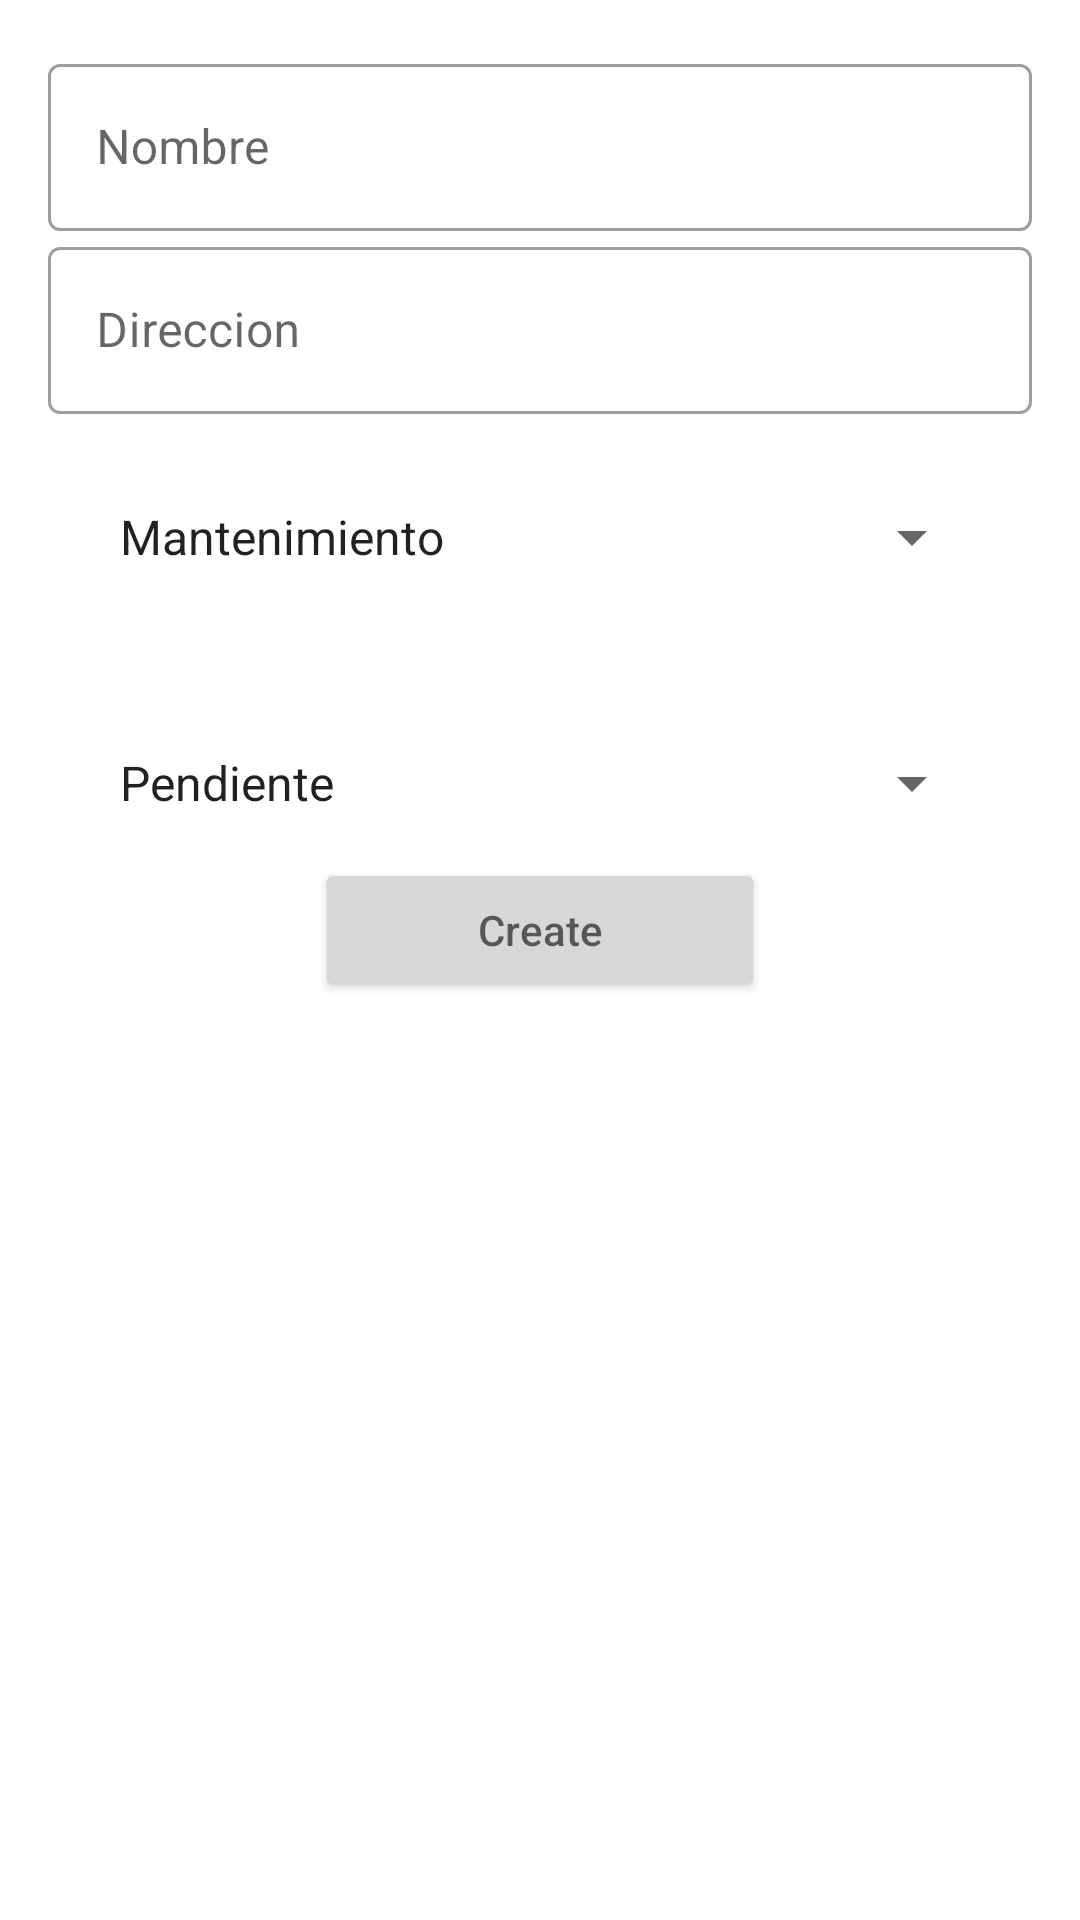

Produce the Android XML layout that renders to this screen, including the resource entries it uses.
<!-- AndroidManifest.xml: application theme Theme.Maintapp -->
<!-- res/layout/create_screen.xml -->
<?xml version="1.0" encoding="utf-8"?>
<LinearLayout xmlns:android="http://schemas.android.com/apk/res/android"
    xmlns:tools="http://schemas.android.com/tools"
    android:layout_width="match_parent"
    android:layout_height="match_parent"
    xmlns:app="http://schemas.android.com/apk/res-auto"
    android:orientation="vertical"
    android:padding="16dp"
    android:layout_margin="16dp"
    tools:context=".MainActivity">

    <com.google.android.material.textfield.TextInputLayout
        android:id="@+id/Nombre"
        android:layout_width="match_parent"
        android:layout_height="wrap_content"
        android:hint="Nombre"
        style="@style/Widget.MaterialComponents.TextInputLayout.OutlinedBox"
        app:endIconMode="clear_text">

        <com.google.android.material.textfield.TextInputEditText
            android:id="@+id/editarNombre"
            android:layout_width="match_parent"
            android:layout_height="wrap_content"
            android:inputType="text">
        </com.google.android.material.textfield.TextInputEditText>
    </com.google.android.material.textfield.TextInputLayout>

    <com.google.android.material.textfield.TextInputLayout
        android:id="@+id/Descripcion"
        android:layout_width="match_parent"
        android:layout_height="wrap_content"
        android:hint="Direccion"
        style="@style/Widget.MaterialComponents.TextInputLayout.OutlinedBox"
        app:endIconMode="clear_text">
        <com.google.android.material.textfield.TextInputEditText
            android:id="@+id/editDescripcion"
            android:layout_width="match_parent"
            android:layout_height="wrap_content"
            android:inputType="text">
        </com.google.android.material.textfield.TextInputEditText>
    </com.google.android.material.textfield.TextInputLayout>

    <Spinner
        android:id="@+id/spinnerPrioridad"
        android:layout_width="match_parent"
        android:layout_height="50dp"
        android:layout_marginTop="16dp"
        android:layout_marginStart="16dp"
        android:layout_marginEnd="16dp"
        android:layout_margin="16dp"
        android:spinnerMode="dropdown"
        android:entries="@array/opciones_prioridad">
    </Spinner>

    <Spinner
        android:id="@+id/spinnerEstado"
        android:layout_width="match_parent"
        android:layout_height="50dp"
        android:layout_marginTop="16dp"
        android:layout_marginStart="16dp"
        android:layout_marginEnd="16dp"
        android:spinnerMode="dropdown"
        android:entries="@array/opciones_estado">
    </Spinner>

    <androidx.appcompat.widget.AppCompatButton
        android:id="@+id/btnCreate"
        android:layout_width="150dp"
        android:layout_height="wrap_content"
        android:layout_gravity="center"
        android:hint="Create">
    </androidx.appcompat.widget.AppCompatButton>

</LinearLayout>
<!-- resources referenced by this layout -->
<resources>
  <string-array name="opciones_estado">
          <item>Pendiente</item>
          <item>En Proceso</item>
          <item>Completado</item>
      </string-array>
  <string-array name="opciones_prioridad">
          <item>Mantenimiento</item>
          <item>Incidencia</item>
          <item>Urgencia</item>
      </string-array>
  <style name="Theme.Maintapp" parent="Theme.MaterialComponents.DayNight.DarkActionBar">
          
          <item name="colorPrimary">@color/purple_500</item>
          <item name="colorPrimaryVariant">@color/purple_700</item>
          <item name="colorOnPrimary">@color/white</item>
          
          <item name="colorSecondary">@color/teal_200</item>
          <item name="colorSecondaryVariant">@color/teal_700</item>
          <item name="colorOnSecondary">@color/black</item>
          
          <item name="android:statusBarColor">?attr/colorPrimaryVariant</item>
          
      </style>
  <color name="purple_500">#FF6200EE</color>
  <color name="purple_700">#FF3700B3</color>
  <color name="white">#FFFFFFFF</color>
  <color name="teal_200">#FF03DAC5</color>
  <color name="teal_700">#FF018786</color>
  <color name="black">#FF000000</color>
</resources>
